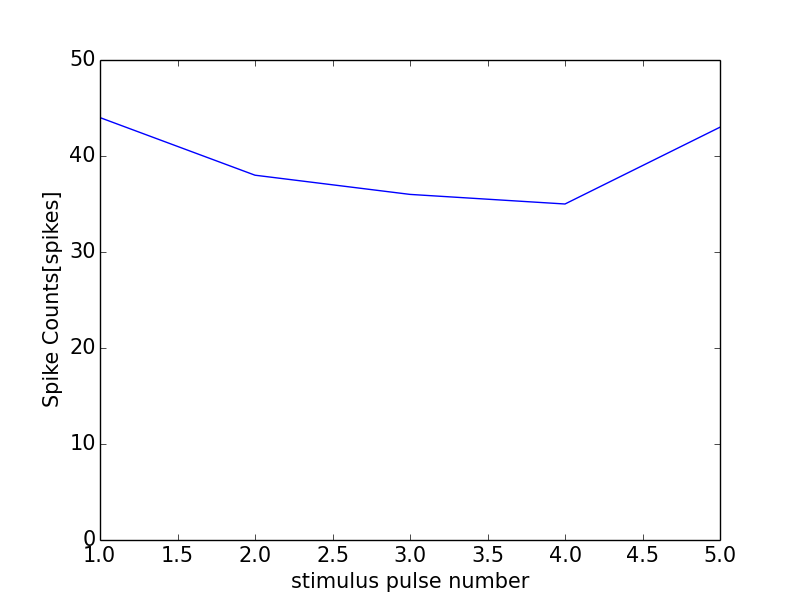

The data file committed next to this chart (first rows):
0, 0.0
0, 0
1, 44
2, 38
3, 36
4, 35
5, 43
6, 1
